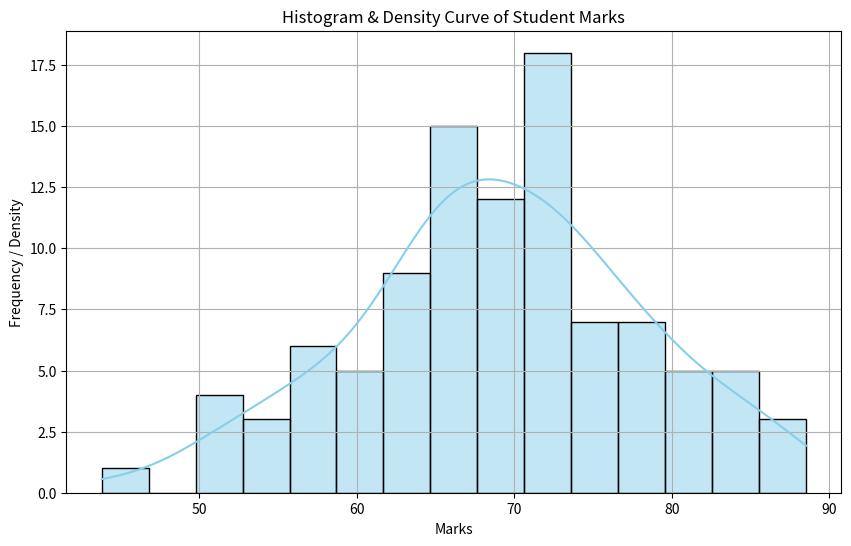
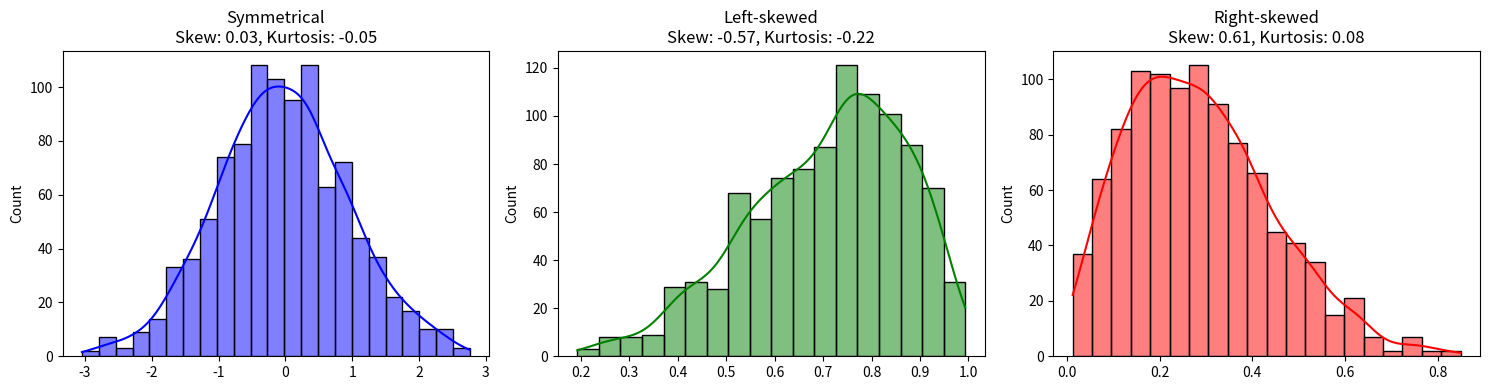
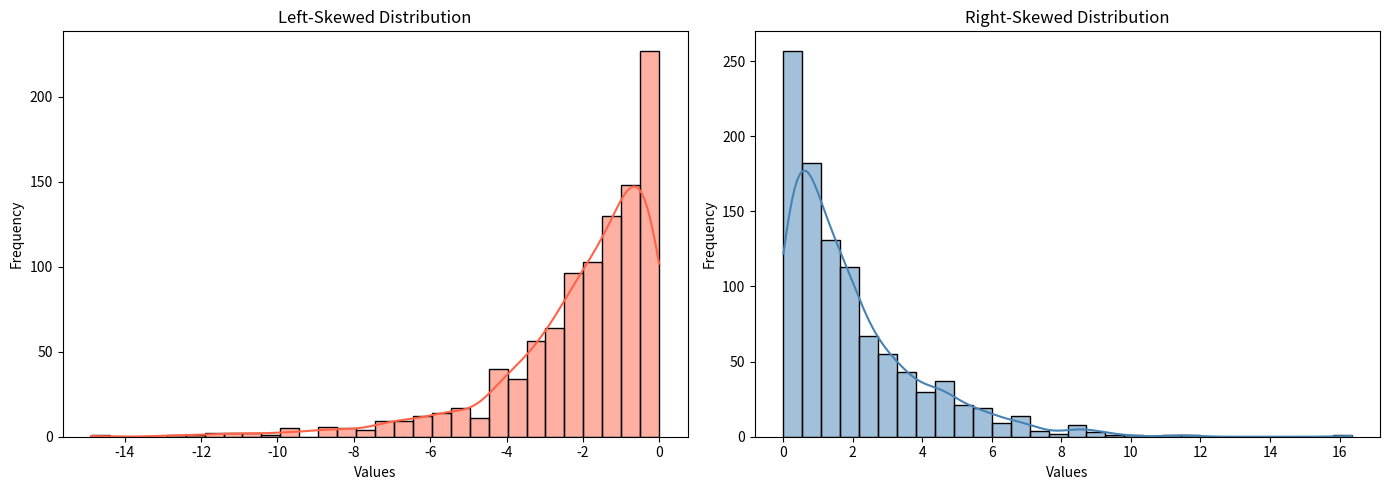
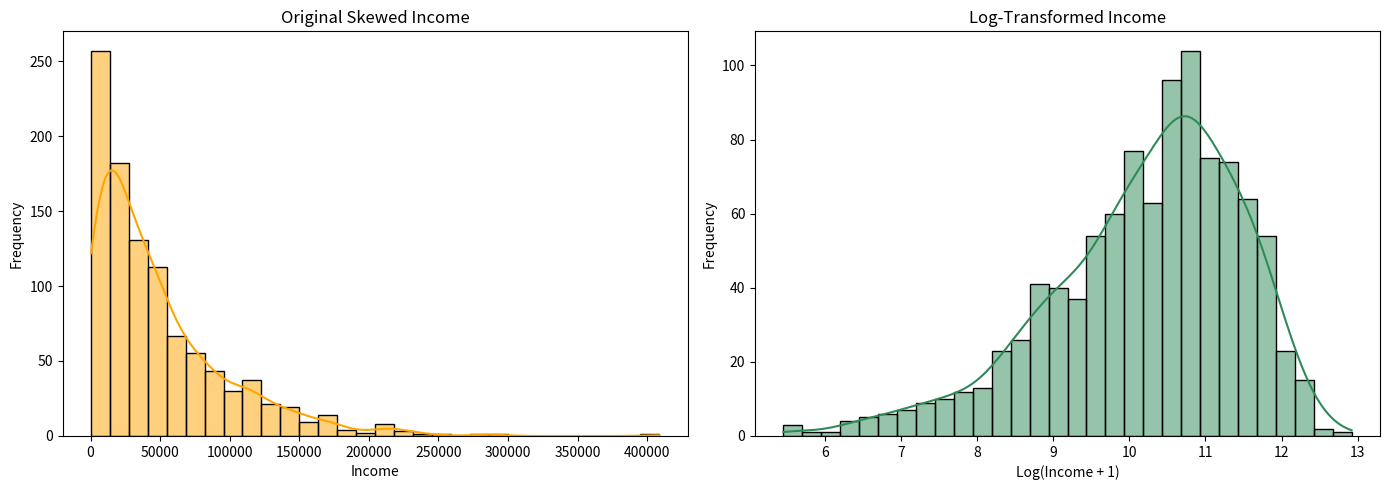
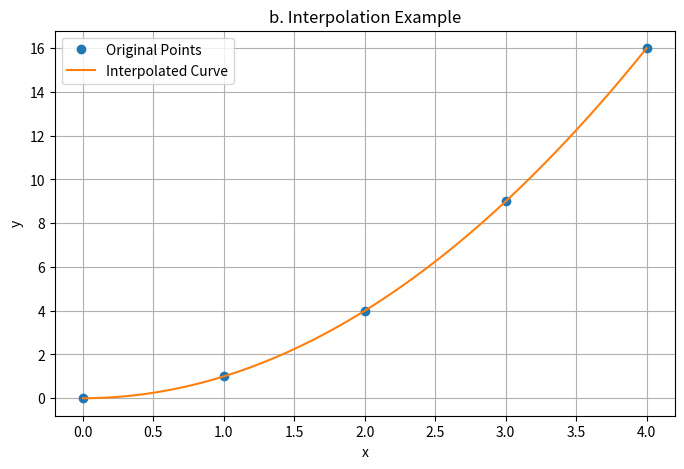

Write the Python code that produced these figures, in order. (Note: this script raises an exception after producing the figures.)
#Section 1: Central Tendency and Spread

import numpy as np
data = [70, 72, 75, 68, 69, 74, 71, 76]
# a. Mean
mean = np.mean(data)
# b. Median
median = np.median(data)
# c. Mean Absolute Deviation (MAD)
mad = np.mean(np.abs(data - mean))
# d. Standard Deviation
std_dev = np.std(data)
print("Mean:", mean)
print("Median:", median)
print("MAD:", mad)
print("Standard Deviation:", std_dev)

'''# Q2. [Interpretation] 
Two students scored the same average marks in two different 
subjects, but the spread of scores is different.
a. What statistical measure can help compare the variability of their scores?
b. Why is MAD insufficient '''

import numpy as np
from statistics import mean
# Define scores for two students (same mean, different spread)
student1 = np.array([70, 70, 70, 70, 70])  # No variability
student2 = np.array([60, 65, 70, 75, 80])  # High variability
# Mean
mean1 = np.mean(student1)
mean2 = np.mean(student2)
# Standard Deviation
std1 = np.std(student1, ddof=0)
std2 = np.std(student2, ddof=0)
# Mean Absolute Deviation (MAD)
mad1 = np.mean(np.abs(student1 - mean1))
mad2 = np.mean(np.abs(student2 - mean2))
# Display results
print("Student 1 - Mean:", mean1, " | SD:", std1, " | MAD:", mad1)
print("Student 2 - Mean:", mean2, " | SD:", std2, " | MAD:", mad2)


#Section 2: Data Transformation and Effec'ts
'''Q3. [Application] 
A dataset has a mean of 60 and standard deviation of 10.
 Each data point is increased by 5.
a. What will be the new mean and standard deviation?
b. Now, multiply each point by 2. What happens to the
 mean and standard deviation?
'''
'''Q4. [Code] 
Simulate the above transformations using Python and numpy
 for data = np.array([60, 65, 55, 70, 50]).'''
 
import numpy as np
# Original data
data = np.array([60, 65, 55, 70, 50])
# Original Mean and SD
original_mean = np.mean(data)
original_std = np.std(data)
# a. Add 5 to each element
data_plus_5 = data + 5
mean_plus_5 = np.mean(data_plus_5)
std_plus_5 = np.std(data_plus_5)
# b. Multiply each point by 2
data_times_2 = data_plus_5 * 2
mean_times_2 = np.mean(data_times_2)
std_times_2 = np.std(data_times_2)
# Print results
print("Original Data:", data)
print("Original Mean:", original_mean)
print("Original SD:", original_std)
print("\nAfter Adding 5:")
print("New Data:", data_plus_5)
print("New Mean:", mean_plus_5)
print("New SD:", std_plus_5)
print("\nAfter Multiplying by 2:")
print("Final Data:", data_times_2)
print("New Mean:", mean_times_2)
print("New SD:", std_times_2)

'''
Section 3: Histogram & Density Curves
Q5. [Visualisation] 
Using matplotlib and seaborn, plot a histogram and its corresponding density
 curve for randomly generated marks of 100 students.
Explain what the peak and spread of the curve indicate.
'''

import numpy as np
import seaborn as sns
import matplotlib.pyplot as plt

# Generate random marks for 100 students (normal distribution)
np.random.seed(42)  # for reproducibility
marks = np.random.normal(loc=70, scale=10, size=100)  # Mean=70, SD=10

# Plot histogram and density curve
plt.figure(figsize=(10, 6))
sns.histplot(marks, kde=True, bins=15, color='skyblue', edgecolor='black')

# Add labels and title
plt.title("Histogram & Density Curve of Student Marks")
plt.xlabel("Marks")
plt.ylabel("Frequency / Density")
plt.grid(True)
plt.show()

'''
Section 4: Normal Distribution & Skewness
Q6. [Theory] 
Define and give examples of:
a. Symmetrical Distribution
b. Left-skewed Distribution
c. Right-skewed Distribution
d. Kurtosis
'''
import numpy as np
import seaborn as sns
import matplotlib.pyplot as plt
from scipy.stats import kurtosis, skew

# Create distributions
np.random.seed(0)

# a. Symmetrical (Normal Distribution)
sym_data = np.random.normal(loc=0, scale=1, size=1000)

# b. Left-skewed (Using Beta Distribution)
left_skewed = np.random.beta(a=5, b=2, size=1000)

# c. Right-skewed (Using Beta Distribution)
right_skewed = np.random.beta(a=2, b=5, size=1000)

# Plotting all three
plt.figure(figsize=(15, 4))

# Symmetrical
plt.subplot(1, 3, 1)
sns.histplot(sym_data, kde=True, color='blue')
plt.title(f'Symmetrical\nSkew: {skew(sym_data):.2f}, Kurtosis: {kurtosis(sym_data):.2f}')

# Left-skewed
plt.subplot(1, 3, 2)
sns.histplot(left_skewed, kde=True, color='green')
plt.title(f'Left-skewed\nSkew: {skew(left_skewed):.2f}, Kurtosis: {kurtosis(left_skewed):.2f}')

# Right-skewed
plt.subplot(1, 3, 3)
sns.histplot(right_skewed, kde=True, color='red')
plt.title(f'Right-skewed\nSkew: {skew(right_skewed):.2f}, Kurtosis: {kurtosis(right_skewed):.2f}')

plt.tight_layout()
plt.show()

'''
Q7. [Code] 
Generate left-skewed and right-skewed distributions using Python. Plot them using histograms.

'''
import numpy as np
import seaborn as sns
import matplotlib.pyplot as plt
import scipy.stats as stats

# Set random seed for reproducibility
np.random.seed(42)

# Generate Right-Skewed Distribution (e.g., exponential)
right_skewed = np.random.exponential(scale=2.0, size=1000)

# Generate Left-Skewed Distribution by inverting a right-skewed one
left_skewed = -1 * np.random.exponential(scale=2.0, size=1000)

# Create histograms
plt.figure(figsize=(14, 5))

# Left-skewed
plt.subplot(1, 2, 1)
sns.histplot(left_skewed, kde=True, color='tomato', bins=30)
plt.title("Left-Skewed Distribution")
plt.xlabel("Values")
plt.ylabel("Frequency")

# Right-skewed
plt.subplot(1, 2, 2)
sns.histplot(right_skewed, kde=True, color='steelblue', bins=30)
plt.title("Right-Skewed Distribution")
plt.xlabel("Values")
plt.ylabel("Frequency")

plt.tight_layout()
plt.show()

'''
Section 5: Chebyshev’s Inequality
Q8. [Problem Solving] 
Given a dataset with:
- Mean salary (μ) = ₹40,000
- Standard Deviation (σ) = ₹10,000

Use Chebyshev’s Theorem to find:
a. The minimum % of employees earning between ₹20,000 and ₹60,000.
b. Compare it to the normal distribution assumption (empirical rule).
'''
import numpy as np

# Given values
mean_salary = 40000  # μ
std_salary = 10000   # σ

# Range: ₹20,000 to ₹60,000
lower_bound = 20000
upper_bound = 60000

# a. Calculate k (number of standard deviations from mean)
k = (upper_bound - mean_salary) / std_salary  # or (mean_salary - lower_bound) / std_salary

# Chebyshev's Theorem: P(|X - μ| < kσ) ≥ 1 - 1/k^2
chebyshev_min_prob = 1 - (1 / (k ** 2))

print("a. Using Chebyshev’s Inequality:")
print(f"k = {k}")
print(f"Minimum percentage of employees earning between ₹20,000 and ₹60,000: {chebyshev_min_prob * 100:.2f}%")

# b. Empirical Rule (Normal Distribution Assumption)
# For normal distribution, within ±2σ ≈ 95%
empirical_rule_percent = 95

print("\nb. Using Empirical Rule (Assumes Normal Distribution):")
print(f"Approximate percentage: {empirical_rule_percent}%")
print("\n Comparison:")
print(f"Chebyshev (any distribution): ≥ {chebyshev_min_prob * 100:.2f}%")
print(f"Empirical Rule (normal distribution): ≈ {empirical_rule_percent}%")

'''
Section 6: Log Transformation in ML
Q9. [Python Application] 
You are given a highly skewed income dataset. Apply np.log() transformation and plot the result.
Discuss how the transformation helps in ML models.

'''
import numpy as np
import matplotlib.pyplot as plt
import seaborn as sns

# Generate a highly skewed income dataset using exponential distribution
np.random.seed(42)
income = np.random.exponential(scale=50000, size=1000)

# Apply log transformation (add 1 to avoid log(0))
log_income = np.log(income + 1)

# Plot original vs. log-transformed distributions
plt.figure(figsize=(14, 5))

# Original Skewed Income
plt.subplot(1, 2, 1)
sns.histplot(income, kde=True, color='orange', bins=30)
plt.title("Original Skewed Income")
plt.xlabel("Income")
plt.ylabel("Frequency")

# Log-Transformed Income
plt.subplot(1, 2, 2)
sns.histplot(log_income, kde=True, color='seagreen', bins=30)
plt.title("Log-Transformed Income")
plt.xlabel("Log(Income + 1)")
plt.ylabel("Frequency")

plt.tight_layout()
plt.show()

'''
Section 7: SciPy Applications
Q10. [SciPy Hands-on] 
Write Python code using SciPy to:
'''
#a. Compute integral of f(x) = x^2 from 0 to 1

from scipy import integrate

# Define the function f(x) = x^2
f = lambda x: x**2

# Integrate from 0 to 1
result, error = integrate.quad(f, 0, 1)

print("a. Integral of x^2 from 0 to 1:", result)

#b. Interpolate given data points
from scipy import interpolate
import numpy as np
import matplotlib.pyplot as plt

# Given data points (x, y)
x = np.array([0, 1, 2, 3, 4])
y = np.array([0, 1, 4, 9, 16])  # y = x^2

# Interpolate using quadratic curve
f_interp = interpolate.interp1d(x, y, kind='quadratic')

# Generate smooth x values and compute interpolated y values
x_new = np.linspace(0, 4, 100)
y_new = f_interp(x_new)

# Plot original and interpolated curve
plt.figure(figsize=(8, 5))
plt.plot(x, y, 'o', label='Original Points')
plt.plot(x_new, y_new, '-', label='Interpolated Curve')
plt.title("b. Interpolation Example")
plt.xlabel("x")
plt.ylabel("y")
plt.legend()
plt.grid(True)
plt.show()

#c. Perform basic image transformation 
from scipy import ndimage
from scipy.datasets import ascent  # For sample image (SciPy ≥1.11)
import matplotlib.pyplot as plt

# Load a sample grayscale image
image = ascent()

# Image transformations
rotated = ndimage.rotate(image, 45)                 # Rotate by 45 degrees
zoomed = ndimage.zoom(image, 0.5)                   # Zoom out to 50%
blurred = ndimage.gaussian_filter(image, sigma=3)   # Gaussian blur

# Plot results
plt.figure(figsize=(12, 8))

plt.subplot(2, 2, 1)
plt.imshow(image, cmap='gray')
plt.title("Original Image")
plt.axis('off')

plt.subplot(2, 2, 2)
plt.imshow(rotated, cmap='gray')                                                                                
plt.title("Rotated 45°")
plt.axis('off')

plt.subplot(2, 2, 3)
plt.imshow(zoomed, cmap='gray')
plt.title("Zoomed (0.5x)")
plt.axis('off')

plt.subplot(2, 2, 4)
plt.imshow(blurred, cmap='gray')
plt.title("Gaussian Blurred (σ=3)")
plt.axis('off')

plt.tight_layout()
plt.show()
